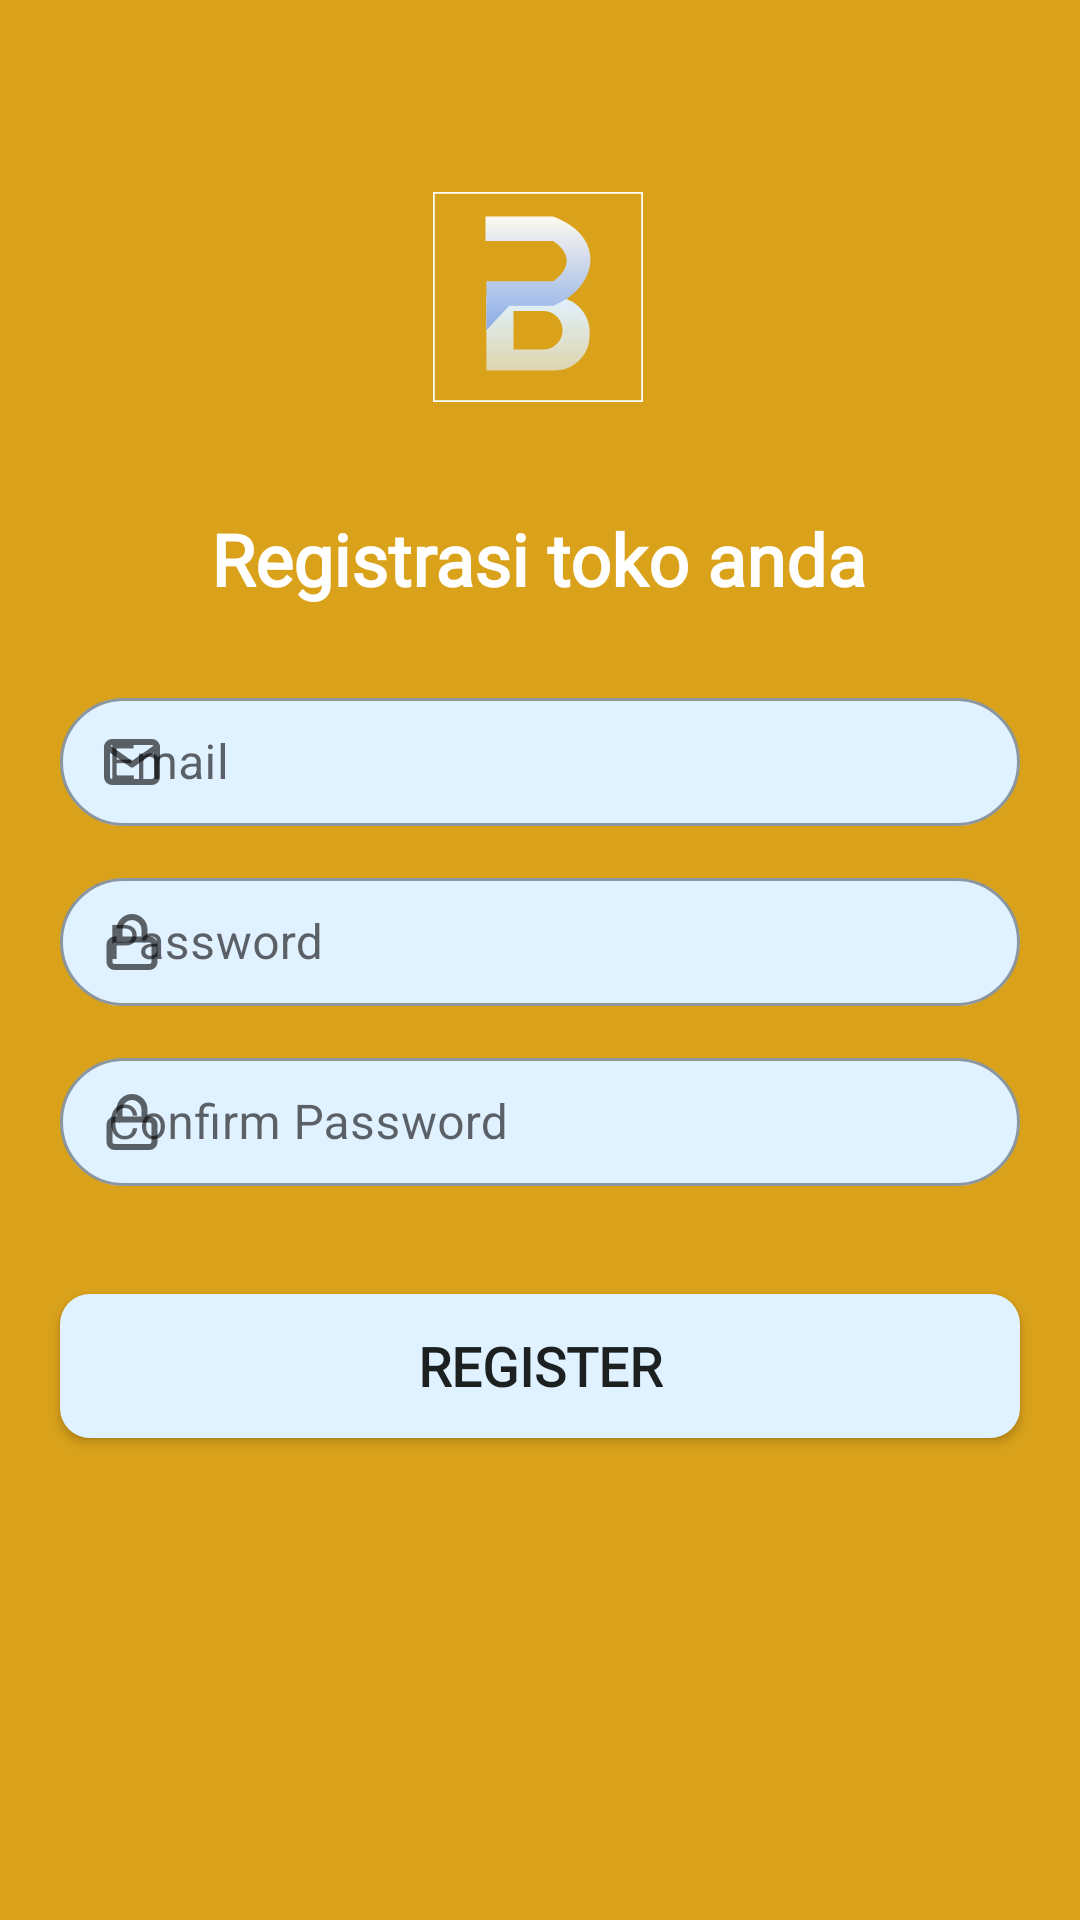

Write the Android layout XML for this screen, with the resource values it uses.
<!-- AndroidManifest.xml: application theme Theme.Hackathon_Hore -->
<!-- res/layout/activity_register.xml -->
<?xml version="1.0" encoding="utf-8"?>
<androidx.constraintlayout.widget.ConstraintLayout xmlns:android="http://schemas.android.com/apk/res/android"
    xmlns:app="http://schemas.android.com/apk/res-auto"
    xmlns:tools="http://schemas.android.com/tools"
    android:layout_width="match_parent"
    android:layout_height="match_parent"
    android:background="#DAA21B"
    tools:context=".RegisterActivity">

    <ImageView
        android:id="@+id/imageView3"
        android:layout_width="70dp"
        android:layout_height="70dp"
        android:layout_marginTop="64dp"
        android:src="@drawable/logo_berangan"
        app:layout_constraintEnd_toEndOf="parent"
        app:layout_constraintHorizontal_bias="0.498"
        app:layout_constraintStart_toStartOf="parent"
        app:layout_constraintTop_toTopOf="parent" />


    <TextView
        android:id="@+id/textView4"
        android:layout_width="wrap_content"
        android:layout_height="wrap_content"
        android:layout_marginTop="36dp"
        android:fontFamily="@font/poppinsregular"
        android:text="Registrasi toko anda"
        android:textColor="@color/white"
        android:textSize="24sp"
        android:textStyle="bold"
        app:layout_constraintEnd_toEndOf="parent"
        app:layout_constraintHorizontal_bias="0.497"
        app:layout_constraintStart_toStartOf="parent"
        app:layout_constraintTop_toBottomOf="@+id/imageView3" />

    <androidx.appcompat.widget.AppCompatButton
        android:id="@+id/btnRegister"
        android:layout_width="320dp"
        android:layout_height="48dp"
        android:layout_marginTop="36dp"
        android:background="@drawable/shapebutton"
        android:fontFamily="@font/poppinsregular"
        android:textStyle="bold"
        android:textSize="18sp"
        android:text="REGISTER"
        app:layout_constraintEnd_toEndOf="parent"
        app:layout_constraintHorizontal_bias="0.498"
        app:layout_constraintStart_toStartOf="parent"
        app:layout_constraintTop_toBottomOf="@+id/textInputLayout13" />

    <com.google.android.material.textfield.TextInputLayout
        android:id="@+id/textInputLayout8"
        app:startIconDrawable="@drawable/ic_mail"
        android:layout_height="48dp"
        android:layout_marginTop="25dp"
        android:layout_width="320dp"
        style="@style/Widget.MaterialComponents.TextInputLayout.OutlinedBox"
        app:boxBackgroundColor="#E0F1FF"
        app:boxCornerRadiusBottomEnd="32dp"
        app:boxCornerRadiusBottomStart="32dp"
        app:boxCornerRadiusTopEnd="32dp"
        app:boxCornerRadiusTopStart="32dp"
        app:layout_constraintEnd_toEndOf="parent"
        app:layout_constraintStart_toStartOf="parent"
        app:layout_constraintTop_toBottomOf="@+id/textView4">

        <com.google.android.material.textfield.TextInputEditText
            android:id="@+id/etEmailReg"
            android:layout_width="match_parent"
            android:layout_height="wrap_content"
            android:hint="Email" />
    </com.google.android.material.textfield.TextInputLayout>


    <com.google.android.material.textfield.TextInputLayout
        android:id="@+id/textInputLayout12"
        style="@style/Widget.MaterialComponents.TextInputLayout.OutlinedBox"
        android:layout_width="320dp"
        android:layout_height="48dp"
        android:layout_marginTop="12dp"
        app:boxBackgroundColor="#E0F1FF"
        app:boxCornerRadiusBottomEnd="32dp"
        app:boxCornerRadiusBottomStart="32dp"
        app:boxCornerRadiusTopEnd="32dp"
        app:boxCornerRadiusTopStart="32dp"
        app:layout_constraintEnd_toEndOf="parent"
        app:layout_constraintStart_toStartOf="parent"
        app:layout_constraintTop_toBottomOf="@+id/textInputLayout8"
        app:startIconDrawable="@drawable/ic_lock">

        <com.google.android.material.textfield.TextInputEditText
            android:id="@+id/etPassword1Reg"
            android:layout_width="match_parent"
            android:layout_height="wrap_content"
            android:hint="Password" />
    </com.google.android.material.textfield.TextInputLayout>

    <com.google.android.material.textfield.TextInputLayout
        style="@style/Widget.MaterialComponents.TextInputLayout.OutlinedBox"
        android:id="@+id/textInputLayout13"
        android:layout_width="320dp"
        android:layout_height="48dp"
        android:layout_marginTop="12dp"
        app:startIconDrawable="@drawable/ic_lock"
        app:boxBackgroundColor="#E0F1FF"
        app:boxCornerRadiusBottomEnd="32dp"
        app:boxCornerRadiusBottomStart="32dp"
        app:boxCornerRadiusTopEnd="32dp"
        app:boxCornerRadiusTopStart="32dp"
        app:layout_constraintEnd_toEndOf="parent"
        app:layout_constraintStart_toStartOf="parent"
        app:layout_constraintTop_toBottomOf="@+id/textInputLayout12">

        <com.google.android.material.textfield.TextInputEditText
            android:id="@+id/etPassword2Reg"
            android:layout_width="match_parent"
            android:layout_height="wrap_content"
            android:hint="Confirm Password" />
    </com.google.android.material.textfield.TextInputLayout>
</androidx.constraintlayout.widget.ConstraintLayout>
<!-- resources referenced by this layout -->
<resources>
  <color name="white">#FFFFFFFF</color>
  <!-- drawable ic_lock (drawable) -->
  <vector xmlns:android="http://schemas.android.com/apk/res/android"
      android:width="20dp"
      android:height="20dp"
      android:viewportWidth="20"
      android:viewportHeight="20">
    <path
        android:pathData="M15.833,9.167H4.167C3.246,9.167 2.5,9.913 2.5,10.833V16.667C2.5,17.587 3.246,18.333 4.167,18.333H15.833C16.754,18.333 17.5,17.587 17.5,16.667V10.833C17.5,9.913 16.754,9.167 15.833,9.167Z"
        android:strokeLineJoin="round"
        android:strokeWidth="2"
        android:fillColor="#00000000"
        android:strokeColor="#828288"
        android:strokeLineCap="round"/>
    <path
        android:pathData="M5.833,9.167V5.833C5.833,4.728 6.272,3.668 7.054,2.887C7.835,2.106 8.895,1.667 10,1.667C11.105,1.667 12.165,2.106 12.946,2.887C13.728,3.668 14.167,4.728 14.167,5.833V9.167"
        android:strokeLineJoin="round"
        android:strokeWidth="2"
        android:fillColor="#00000000"
        android:strokeColor="#828288"
        android:strokeLineCap="round"/>
  </vector>
  <!-- drawable ic_mail (drawable) -->
  <vector xmlns:android="http://schemas.android.com/apk/res/android"
      android:width="20dp"
      android:height="20dp"
      android:viewportWidth="20"
      android:viewportHeight="20">
    <path
        android:pathData="M3.333,3.333H16.667C17.583,3.333 18.333,4.083 18.333,5V15C18.333,15.917 17.583,16.667 16.667,16.667H3.333C2.417,16.667 1.667,15.917 1.667,15V5C1.667,4.083 2.417,3.333 3.333,3.333Z"
        android:strokeLineJoin="round"
        android:strokeWidth="2"
        android:fillColor="#00000000"
        android:strokeColor="#828288"
        android:strokeLineCap="round"/>
    <path
        android:pathData="M18.333,5L10,10.833L1.667,5"
        android:strokeLineJoin="round"
        android:strokeWidth="2"
        android:fillColor="#00000000"
        android:strokeColor="#828288"
        android:strokeLineCap="round"/>
  </vector>
  <!-- drawable logo_berangan: png bitmap (drawable, 5329 bytes) -->
  <!-- drawable shapebutton (drawable) -->
  <?xml version="1.0" encoding="utf-8"?>
  <shape xmlns:android="http://schemas.android.com/apk/res/android">
      <corners android:radius="10dp"/>
      <solid android:color="#E0F1FF"></solid>
  </shape>
  <style name="Theme.Hackathon_Hore" parent="Theme.MaterialComponents.DayNight.DarkActionBar">
          
          <item name="colorPrimary">@color/black</item>
          <item name="colorPrimaryVariant">@color/purple_700</item>
          <item name="colorOnPrimary">@color/white</item>
          
          <item name="colorSecondary">@color/teal_200</item>
          <item name="colorSecondaryVariant">@color/teal_700</item>
          <item name="colorOnSecondary">@color/black</item>
          
          <item name="android:statusBarColor" tools:targetApi="l">#DAA21B</item>
          
      </style>
  <color name="black">#FF000000</color>
  <color name="purple_700">#FF3700B3</color>
  <color name="teal_200">#FF03DAC5</color>
  <color name="teal_700">#FF018786</color>
</resources>
